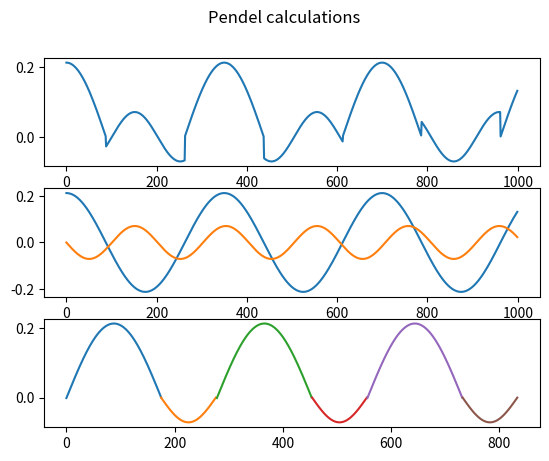

This chart was generated by the following Python code:
import numpy as np
import matplotlib.pyplot as plt

"""Defining Variables"""
g = 9.81 #anziehungskraft
phi_0 =np.pi/4
r_1 = 0.3 #Länge Pendel 1
r_2 = 0.1 #Länge Pendel 2
t = 0 #Zeit
dt = 0.1 #delta Zeit
w1 = np.pi*np.sqrt(g/r_1) #berechnung für omega 1
w2 = np.pi*np.sqrt(g/r_2) #berechnung für omega 2
T = np.pi * (np.sqrt(r_1/g)+np.sqrt(r_2/g)) #gesamtperiode
T_1 = np.pi*np.sqrt(r_1/g) # erster Teil der gesammtperiode

y_max = r_1 * np.cos(phi_0) #Amplitude des ersten Pendels
y_max2 = r_2 * np.cos(phi_0) #Amplitude Pendel 2
dt = 0.001 #delta Zeit


"""Writing the Function to calculate y at timestamp t"""
def y_berechnung(t):
    """Function to calculate y at time t"""
    y = y_max * np.cos(w1*t)
    if y > 0:
        return y
    else:
        return y_max2 * np.cos(w2*t+np.pi/2)



"""Function for calculation of the big Pendel swinging alone"""
def y_berechnung_big_pendel(t):
    y = y_max*np.cos(w1*t)
    return y

"""Function for calculation of the small Pendel swinging alone"""
def y_berechnung_small_pendel(t):
    y = y_max2*np.cos(w2*t+np.pi/2)
    return y



"""function coordinate assignment"""
ys =np.array([y_berechnung(t*dt) for t in range(1000)])
xs = np.array([i for i in range(1000)])

"""big pendel coordinate assignment full pendel"""
ys_BP =np.array([y_berechnung_big_pendel(t*dt) for t in range(0,1000)])
xs_BP = np.array([i for i in range(0,1000)])

"""small pendel coordinate assignment full pendel"""
ys_SP = np.array([y_berechnung_small_pendel(t*dt) for t in range(0,1000)])
xs_SP = np.array([i for i in range(0,1000)])





"""big pendel coordinate assignment"""
ys_B =np.array([y_berechnung_big_pendel(t*dt) for t in range(262,438)])
xs_B = np.array([i for i in range(0,176)])

"""big pendel coordinate assignment 2"""
ys_B2 =np.array([y_berechnung_big_pendel(t*dt) for t in range(262,438)])
xs_B2 = np.array([i for i in range(278,454)])

"""big pendel coordinate assignment 3"""
ys_B3 =np.array([y_berechnung_big_pendel(t*dt) for t in range(262,438)])
xs_B3 = np.array([i for i in range(556,732)])




"""small pendel coordinate assignment"""
ys_S = np.array([y_berechnung_small_pendel(t*dt) for t in range(0,102)])
xs_S = np.array([i for i in range(175,277)])

"""small pendel coordinate assignment2"""
ys_S2 = np.array([y_berechnung_small_pendel(t*dt) for t in range(0,102)])
xs_S2 = np.array([i for i in range(454,556)])

"""small pendel coordinate assignment3"""
ys_S3 = np.array([y_berechnung_small_pendel(t*dt) for t in range(0,102)])
xs_S3 = np.array([i for i in range(732,834)])



"""creating subplots"""
fig, axs = plt.subplots(3)
fig.suptitle('Pendel calculations')

"""Plot based on Function"""
axs[0].plot(xs,ys)

"""Plots seperated based on long Pendel and short Pendel"""
axs[1].plot(xs_BP, ys_BP) #Long Pendel
axs[1].plot(xs_SP, ys_SP) #Short Pendel


"""Plot combination of the combination of single waves"""
axs[2].plot(xs_B,ys_B) #First positive Curve
axs[2].plot(xs_S, ys_S) #First negative Curve
axs[2].plot(xs_B2,ys_B2) #Second positive Curve
axs[2].plot(xs_S2, ys_S2) #Second negative Curve
axs[2].plot(xs_B3,ys_B3) #Third positive Curve
axs[2].plot(xs_S3, ys_S3) #Third negative Curve


"""show plots"""
plt.show()
